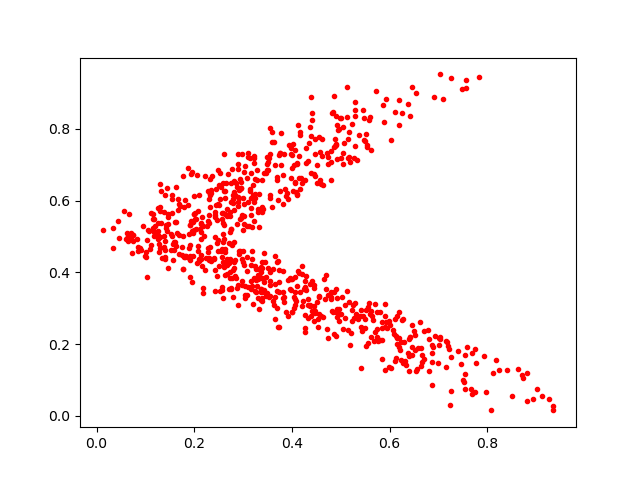

The file beside this chart, header and first rows:
0.6245808, 0.26824647
0.2603, 0.7293
0.06982, 0.4944
0.3723, 0.6006
0.4751, 0.3377
0.1551, 0.5003
0.9021, 0.07552
0.58, 0.2115
0.6097, 0.227
0.2162, 0.4178
0.2886, 0.5361
0.4065, 0.3251
0.3544, 0.3772
0.6318, 0.1518
0.1777, 0.4105
0.7834, 0.9434
0.4544, 0.2703
0.8715, 0.1147
0.8234, 0.128
0.3813, 0.5906
0.1783, 0.5829
0.4457, 0.3637
0.3158, 0.5593
0.7395, 0.1802
0.4576, 0.7345
0.2284, 0.5421
0.1865, 0.6903
0.343, 0.3458
0.6802, 0.1242
0.646, 0.1688
0.5407, 0.1341
0.252, 0.349
0.1189, 0.5282
0.2815, 0.4126
0.2946, 0.5492
0.3342, 0.3869
0.4058, 0.3446
0.08898, 0.4682
0.3439, 0.4528
0.4522, 0.3167
0.6713, 0.2353
0.3963, 0.3538
0.6273, 0.1472
0.1378, 0.5017
0.7162, 0.1372
0.1601, 0.5406
0.2994, 0.5188
0.2138, 0.4381
0.7486, 0.9121
0.4564, 0.2833
0.3305, 0.3806
0.4167, 0.7907
0.3656, 0.3667
0.562, 0.7408
0.7674, 0.07577
0.1262, 0.5166
0.4135, 0.3973
0.1418, 0.5321
0.1806, 0.4464
0.3687, 0.3489
0.4451, 0.675
... 752 more rows
